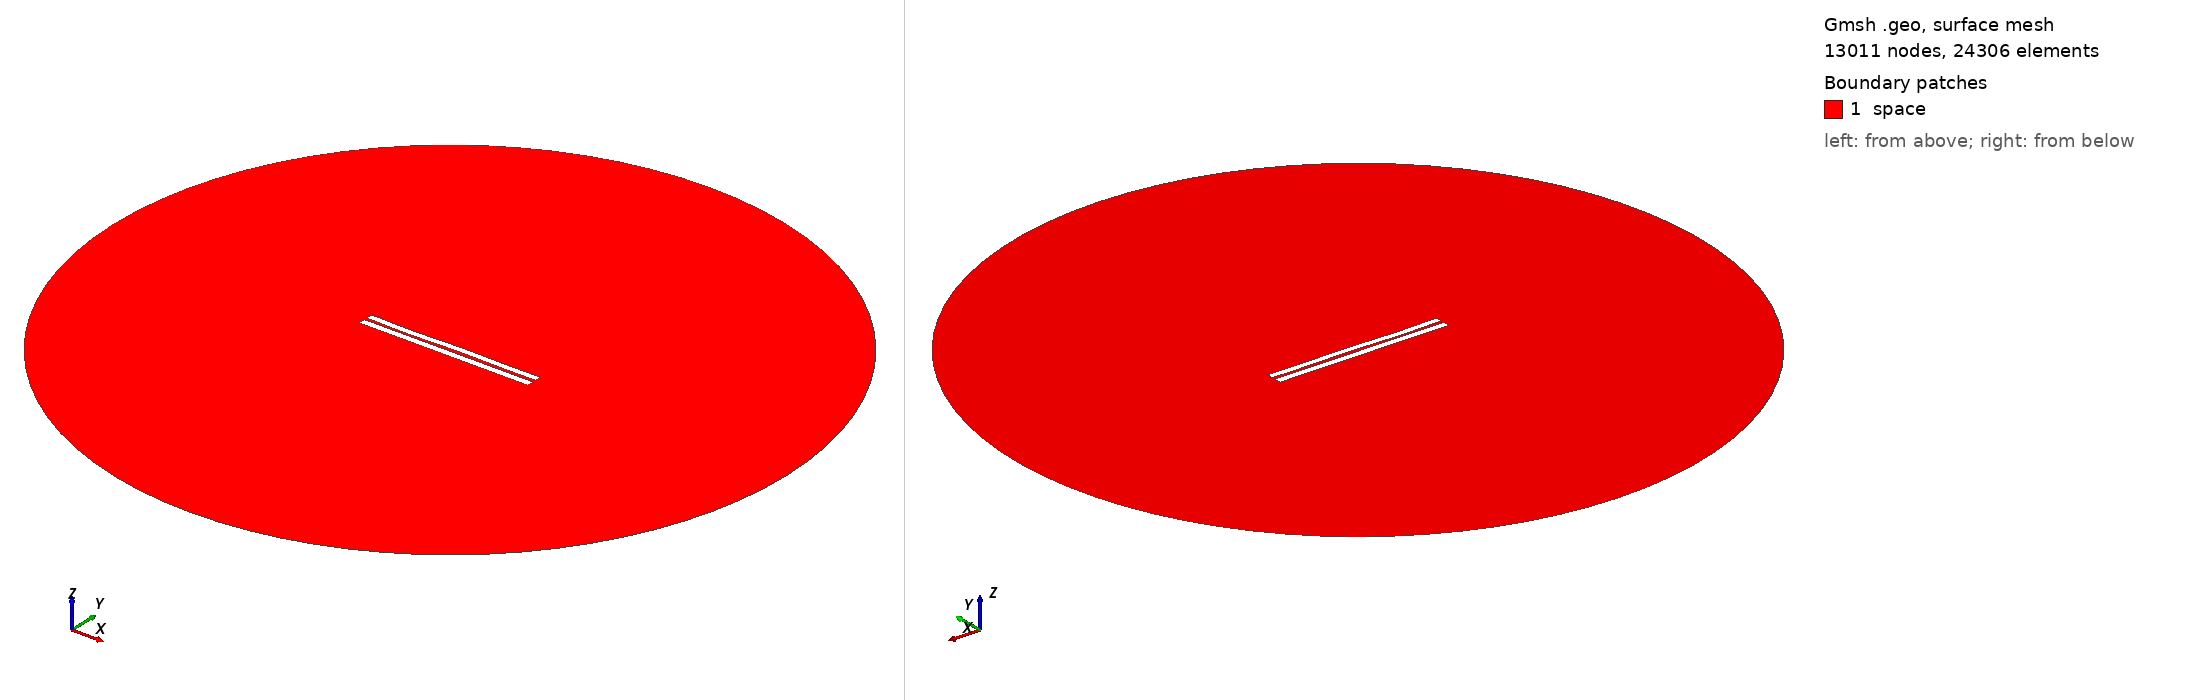

Gmsh geometry script, surface-meshed: 13011 nodes, 24306 surface elements. Boundary patches (legend numbers): 1 space. Left view from above one corner, right view from below the opposite corner. Legend entries are the model's physical surfaces. The drawing asked Gmsh for element sizes between 1% and 20% of the model's largest extent; the script's own settings can give other sizes.

=== 3551.geo (drawn) ===
//---------------------------------------
// Geometry kernel
//---------------------------------------

SetFactory("OpenCASCADE");



//---------------------------------------
// Parameters of the geometry
//---------------------------------------

// Overetch of the upper plate
overetch = 0.125;

// Distance between the plates
distance = 1.5;

// Discretization over the x axis (for the deformation)
nx = 50; 

// Length of the plate
L = 100 - overetch; 

// Number of modes
n = 4; 

// 1st mode coefficient
coeff(1) = 0.07499999999999998;
beta(1) = 0.596864 * 3.1415926535 / L;

// 2nd mode coefficient
coeff(2) = 0.0;
beta(2) = 1.49418 * 3.1415926535 / L;

// 3rd mode coefficient
coeff(3) = -0.15;
beta(3) = 2.50025 * 3.1415926535 / L;

// 4th mode coefficient
coeff(4) = -0.15;
beta(4) = 3.49999 * 3.1415926535 / L;



//---------------------------------------
// Upper plate (deformed rectangle)
//---------------------------------------

// Coordiantes of the upper plate
xmin = -50;
xmax = 50 - overetch;

// Height of the upper plate
yheight = 4 - 2 * overetch;

// Indexes of the points
UpperID[] = {};
LowerID[] = {};
LeftID[] = {};
RightID[] = {};

// Point index
p = 1;

// Horizontal edges
For i In {1:nx}
    x = xmin + (i-1)*(xmax - xmin)/(nx-1);

    y_bottom = distance / 2 + overetch;
    For j In {1:n}
        C = (Cosh(beta(j)*L) + Cos(beta(j)*L)) / (Sinh(beta(j)*L) + Sin(beta(j)*L));
        y_bottom  = y_bottom + coeff(j) * (Cosh(beta(j)*(x+50)) - Cos(beta(j)*(x+50)) - C * (Sinh(beta(j)*(x+50)) - Sin(beta(j)*(x+50))));
    EndFor

    y_top = y_bottom + yheight;

    Point(p) = {x, y_top, 0, 1.0};
    UpperID[i] = p;
    p = p + 1;

    Point(p) = {x, y_bottom, 0, 1.0};
    LowerID[i] = p;
    p = p + 1;
EndFor

// Create point lists
UpperPts[] = {}; LowerPts[] = {};
For i In {1:nx}
  UpperPts[] += {UpperID[i]};
  LowerPts[] += {LowerID[i]};
EndFor

// Build splines
Spline(1) = {UpperPts[]};
Spline(2) = {LowerPts[]};
Line(3) = {LowerPts[nx-1], UpperPts[nx-1]};
Line(4) = {LowerPts[0], UpperPts[0]};

// Build the plane surface
Curve Loop(1) = {2, 3, -1, -4};
Plane Surface(1) = {1};



//---------------------------------------
// Lower plate (rectangle)
//---------------------------------------

// Vertices
Point(1001) = {-50, -1, 0, 1.0};
Point(1002) = { 50, -1, 0, 1.0};
Point(1003) = { 50,  -5, 0, 1.0};
Point(1004) = {-50,  -5, 0, 1.0};

// Edges
Line(5) = {1001, 1002};
Line(6) = {1002, 1003};
Line(7) = {1003, 1004};
Line(8) = {1004, 1001};

// Plane surface
Line Loop(2) = {5, 6, 7, 8};
Plane Surface(2) = {2}; 



//---------------------------------------
// Outer (fictious) boundary
//---------------------------------------

// Points
Point(1005) = {0, 0, 0};       // Center
Point(1006) = {200, 0, 0};     // Start point
Point(1007) = {0, 200, 0};     // 90 degrees
Point(1008) = {-200, 0, 0};    // 180 degrees
Point(1009) = {0, -200, 0};    // 270 degrees

// Circle arcs (each needs start, center, end)
Circle(9) = {1006, 1005, 1007};
Circle(10) = {1007, 1005, 1008};
Circle(11) = {1008, 1005, 1009};
Circle(12) = {1009, 1005, 1006};

// Plane surface for the entire domain
Curve Loop(3) = {9, 10, 11, 12};
Surface(3) = {3};

// Subtract the plates from the whole domain to obtain the actual domain where we want to solve the equations
BooleanDifference{ Surface{3}; Delete; }{ Surface{1}; Surface{2}; Delete; }




//---------------------------------------
// Transfinite Lines/Curves
//---------------------------------------

// Set the number of points on the boundaries
r = 7;

// Plates
Transfinite Curve {1, 2} = 50*r Using Progression 1;
Transfinite Curve {3, 4} = 2*r Using Progression 1;
Transfinite Line {5, 7} = 50*r Using Progression 1;
Transfinite Line {6, 8} = 2*r Using Progression 1;

// Outer boundary
Transfinite Line {9, 10, 11, 12} = 20 Using Progression 1;



//---------------------------------------
// Physical groups
//---------------------------------------                

// Physical curves (boundaries)
Physical Line("force_segment", 10) = {2};
Physical Line("upper_plate", 11) = {1, 3, 4};
Physical Line("lower_plate", 12) = {5, 6, 7, 8};
Physical Line("boundary", 20) = {9, 10, 11, 12};

// Physical Surfaces
Physical Surface("space", 30) = {3};



//---------------------------------------
// 6. Generate the Mesh
//---------------------------------------

// 2D mesh generation
Mesh 2;
